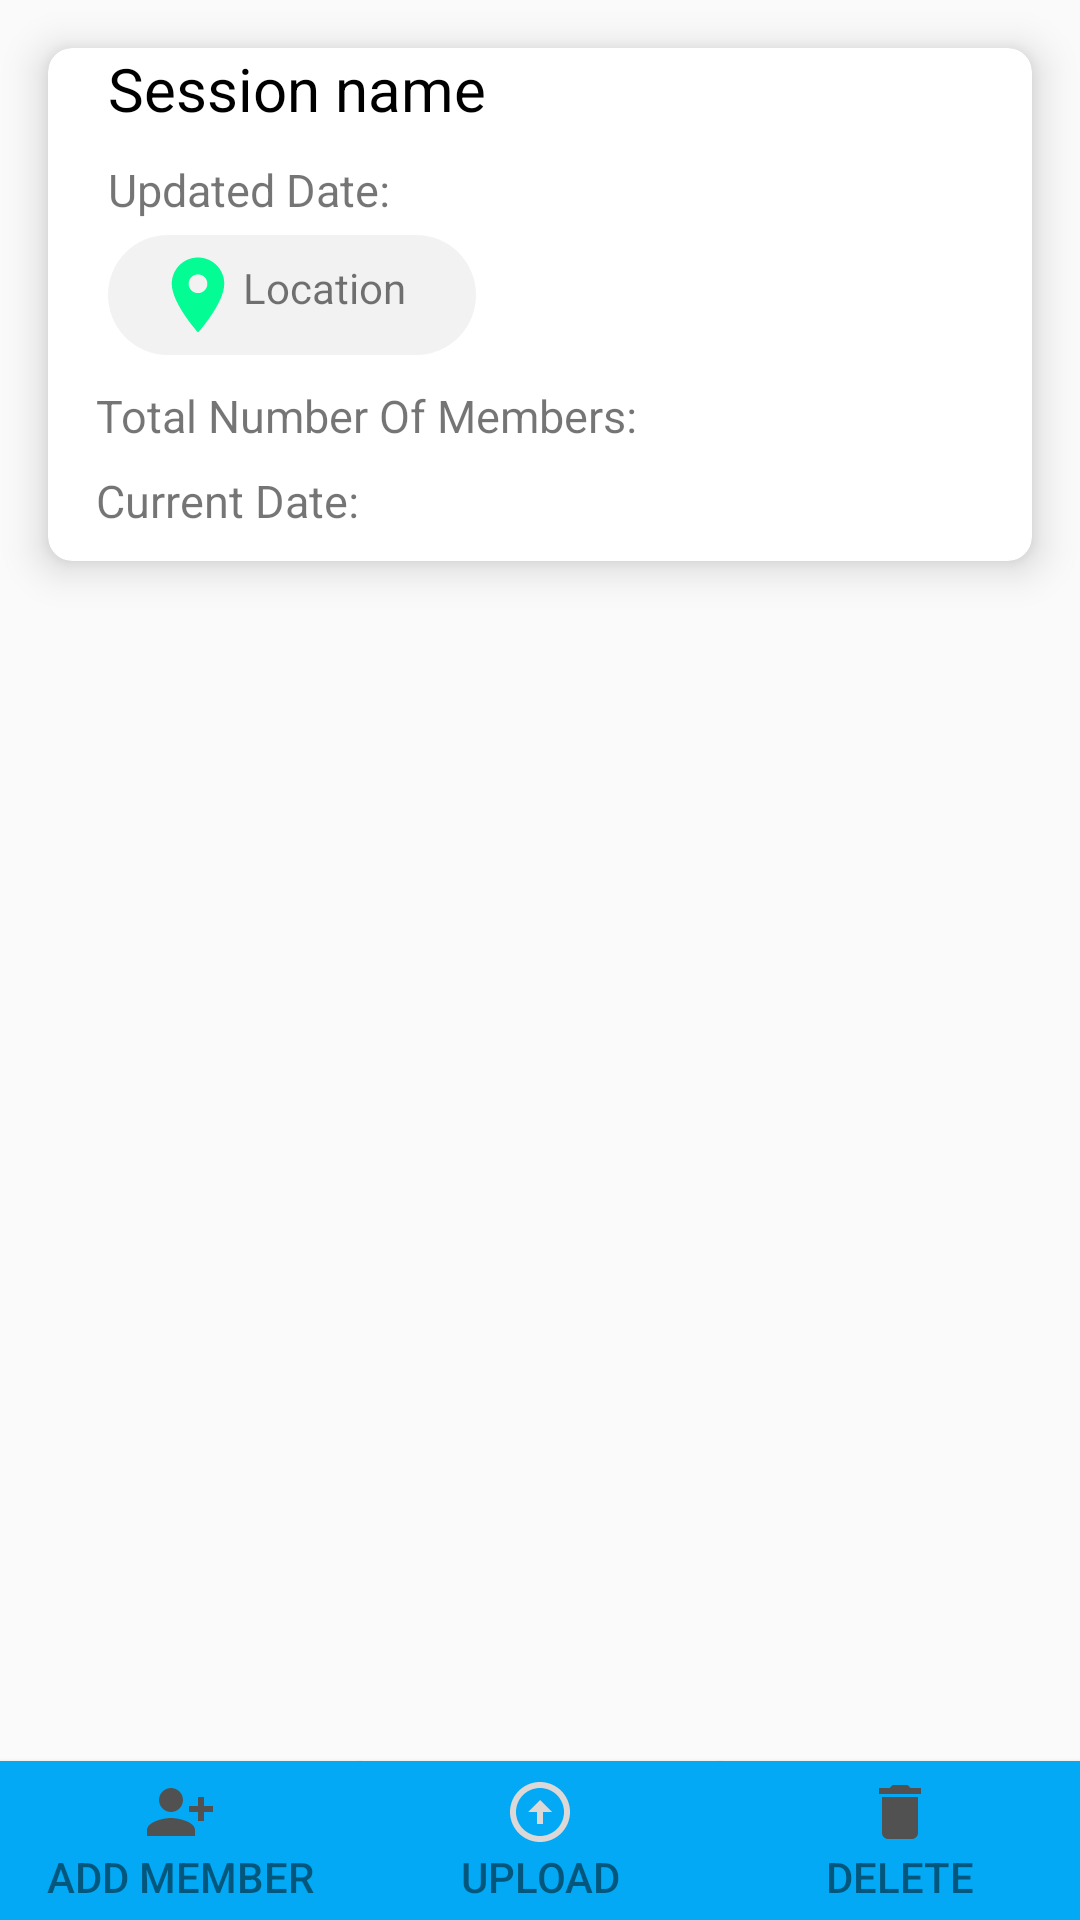

Android layout source for this screen:
<!-- AndroidManifest.xml: application theme Theme.Attendance -->
<!-- res/layout/activity_main2.xml -->
<?xml version="1.0" encoding="utf-8"?>
<androidx.constraintlayout.widget.ConstraintLayout xmlns:android="http://schemas.android.com/apk/res/android"
    xmlns:app="http://schemas.android.com/apk/res-auto"
    xmlns:tools="http://schemas.android.com/tools"
    android:id="@+id/main"
    android:layout_width="match_parent"
    android:layout_height="match_parent"
    tools:context=".MainActivity2">


    <androidx.cardview.widget.CardView
        android:id="@+id/cardView"
        android:layout_width="0dp"
        android:layout_height="wrap_content"
        android:layout_margin="16dp"
        app:cardCornerRadius="8dp"
        app:cardElevation="8dp"
        app:layout_constraintEnd_toEndOf="parent"
        app:layout_constraintStart_toStartOf="parent"
        app:layout_constraintTop_toTopOf="parent">


        <androidx.constraintlayout.widget.ConstraintLayout
            android:layout_width="match_parent"
            android:layout_height="match_parent"
            android:paddingBottom="10dp">


            <TextView
                android:id="@+id/sess_name_rec_ma2"
                android:layout_width="match_parent"
                android:layout_height="wrap_content"
                android:layout_marginStart="20dp"
                android:text="Session name"
                android:textColor="@color/black"
                android:textSize="20sp"
                app:layout_constraintEnd_toEndOf="parent"
                app:layout_constraintStart_toStartOf="parent"
                app:layout_constraintTop_toTopOf="parent" />

            <TextView
                android:id="@+id/up_date_rec_ma2"
                android:layout_width="wrap_content"
                android:layout_height="wrap_content"
                android:layout_marginStart="20dp"
                android:layout_marginTop="10dp"
                android:text="Updated Date:"
                android:textSize="15sp"
                app:layout_constraintStart_toStartOf="parent"
                app:layout_constraintTop_toBottomOf="@+id/sess_name_rec_ma2" />

            <LinearLayout
                android:id="@+id/linlay"
                android:layout_width="wrap_content"
                android:layout_height="wrap_content"
                android:layout_marginStart="20dp"
                android:layout_marginTop="5dp"
                android:background="@drawable/round_background"
                android:padding="5dp"
                android:paddingStart="15dp"
                android:paddingEnd="20dp"
                app:layout_constraintStart_toStartOf="parent"
                app:layout_constraintTop_toBottomOf="@+id/up_date_rec_ma2">

                <ImageView
                    android:layout_width="wrap_content"
                    android:layout_height="wrap_content"
                    android:src="@drawable/baseline_location_on_24" />

                <TextView
                    android:id="@+id/loc_rec_ma2"
                    android:layout_width="wrap_content"
                    android:layout_height="match_parent"
                    android:paddingTop="3dp"
                    android:text="Location "
                    android:textAlignment="center" />

            </LinearLayout>

            <TextView
                android:id="@+id/membercount_tv"
                android:layout_width="wrap_content"
                android:layout_height="wrap_content"
                android:layout_marginStart="16dp"
                android:layout_marginTop="10dp"
                android:text="Total Number Of Members: "
                android:textSize="15dp"
                app:layout_constraintStart_toStartOf="parent"
                app:layout_constraintTop_toBottomOf="@+id/linlay" />

            <TextView
                android:id="@+id/date_tv"
                android:layout_width="wrap_content"
                android:layout_height="wrap_content"
                android:layout_marginStart="16dp"
                android:layout_marginTop="8dp"
                android:text="Current Date: "
                android:textSize="15dp"
                app:layout_constraintStart_toStartOf="parent"
                app:layout_constraintTop_toBottomOf="@+id/membercount_tv" />

        </androidx.constraintlayout.widget.ConstraintLayout>

    </androidx.cardview.widget.CardView>


    <Button
        android:id="@+id/add_bttn"
        android:layout_width="0dp"
        android:layout_height="wrap_content"
        android:background="@color/sign_up_bttn"
        android:drawableTop="@drawable/baseline_person_add_alt_1_24"
        android:padding="5dp"
        android:text="Add Member"
        android:textColor="#7E040404"
        app:layout_constraintBottom_toBottomOf="parent"
        app:layout_constraintEnd_toStartOf="@+id/upload_bttn"
        app:layout_constraintStart_toStartOf="parent" />

    <Button
        android:id="@+id/upload_bttn"
        android:layout_width="0dp"
        android:layout_height="wrap_content"
        android:background="@color/sign_up_bttn"
        android:drawableTop="@drawable/baseline_arrow_circle_up_24"
        android:padding="5dp"
        android:text="Upload"
        android:textColor="#7E040404"
        app:layout_constraintBottom_toBottomOf="parent"
        app:layout_constraintEnd_toStartOf="@+id/dlt_bttn"
        app:layout_constraintStart_toEndOf="@+id/add_bttn" />

    <Button
        android:id="@+id/dlt_bttn"
        android:layout_width="0dp"
        android:layout_height="wrap_content"
        android:background="@color/sign_up_bttn"
        android:drawableTop="@drawable/baseline_delete_24"
        android:padding="5dp"
        android:textColor="#7E040404"
        android:text="Delete"
        app:layout_constraintBottom_toBottomOf="parent"
        app:layout_constraintEnd_toEndOf="parent"
        app:layout_constraintStart_toEndOf="@+id/upload_bttn" />

    <androidx.recyclerview.widget.RecyclerView
        android:id="@+id/recycler_view_ma2"
        android:layout_width="match_parent"
        android:layout_height="0dp"
        android:layout_marginStart="1dp"
        android:layout_marginTop="5dp"
        android:layout_marginEnd="1dp"
        android:layout_marginBottom="3dp"
        app:layout_constraintBottom_toTopOf="@+id/add_bttn"
        app:layout_constraintEnd_toEndOf="parent"
        app:layout_constraintStart_toStartOf="parent"
        app:layout_constraintTop_toBottomOf="@+id/cardView" />


</androidx.constraintlayout.widget.ConstraintLayout>
<!-- resources referenced by this layout -->
<resources>
  <color name="black">#FF000000</color>
  <color name="sign_up_bttn">#03A9F4</color>
  <!-- drawable baseline_arrow_circle_up_24 (drawable) -->
  <vector xmlns:android="http://schemas.android.com/apk/res/android" android:height="24dp" android:tint="#DCD8D8" android:viewportHeight="24" android:viewportWidth="24" android:width="24dp">
        
      <path android:fillColor="@android:color/white" android:pathData="M12,20c-4.41,0 -8,-3.59 -8,-8s3.59,-8 8,-8s8,3.59 8,8S16.41,20 12,20M12,22c5.52,0 10,-4.48 10,-10c0,-5.52 -4.48,-10 -10,-10C6.48,2 2,6.48 2,12C2,17.52 6.48,22 12,22L12,22zM11,12l0,4h2l0,-4h3l-4,-4l-4,4H11z"/>
      
  </vector>
  <!-- drawable baseline_delete_24 (drawable) -->
  <vector xmlns:android="http://schemas.android.com/apk/res/android" android:height="24dp" android:tint="#515151" android:viewportHeight="24" android:viewportWidth="24" android:width="24dp">
        
      <path android:fillColor="@android:color/white" android:pathData="M6,19c0,1.1 0.9,2 2,2h8c1.1,0 2,-0.9 2,-2V7H6v12zM19,4h-3.5l-1,-1h-5l-1,1H5v2h14V4z"/>
      
  </vector>
  <!-- drawable baseline_location_on_24 (drawable) -->
  <vector xmlns:android="http://schemas.android.com/apk/res/android" android:height="30dp" android:tint="#03FC94" android:viewportHeight="24" android:viewportWidth="24" android:width="30dp">
        
      <path android:fillColor="@android:color/white" android:pathData="M12,2C8.13,2 5,5.13 5,9c0,5.25 7,13 7,13s7,-7.75 7,-13c0,-3.87 -3.13,-7 -7,-7zM12,11.5c-1.38,0 -2.5,-1.12 -2.5,-2.5s1.12,-2.5 2.5,-2.5 2.5,1.12 2.5,2.5 -1.12,2.5 -2.5,2.5z"/>
      
  </vector>
  <!-- drawable baseline_person_add_alt_1_24 (drawable) -->
  <vector xmlns:android="http://schemas.android.com/apk/res/android" android:height="24dp" android:tint="#515151" android:viewportHeight="24" android:viewportWidth="24" android:width="24dp">
        
      <path android:fillColor="@android:color/white" android:pathData="M13,8c0,-2.21 -1.79,-4 -4,-4S5,5.79 5,8s1.79,4 4,4S13,10.21 13,8zM15,10v2h3v3h2v-3h3v-2h-3V7h-2v3H15zM1,18v2h16v-2c0,-2.66 -5.33,-4 -8,-4S1,15.34 1,18z"/>
      
  </vector>
  <!-- drawable round_background (drawable) -->
  <?xml version="1.0" encoding="utf-8"?>
  <shape xmlns:android="http://schemas.android.com/apk/res/android"
      android:shape="rectangle">
      <solid android:color="#B5EFEDED">
      </solid>
      <corners android:radius="50dp">
  
      </corners>
  
  
  </shape>
  <style name="Theme.Attendance" parent="Theme.AppCompat.Light.NoActionBar">
  
          
          <item name="colorPrimary">@color/purple_500</item>
          <item name="colorPrimaryVariant">@color/purple_700</item>
          <item name="colorOnPrimary">@color/white</item>
          
          <item name="colorSecondary">@color/teal_200</item>
          <item name="colorSecondaryVariant">@color/teal_700</item>
          <item name="colorOnSecondary">@color/black</item>
          
          <item name="android:statusBarColor">?attr/colorPrimaryVariant</item>
          
      </style>
  <color name="purple_500">#FF6200EE</color>
  <color name="purple_700">#FF3700B3</color>
  <color name="white">#FFFFFFFF</color>
  <color name="teal_200">#FF03DAC5</color>
  <color name="teal_700">#FF018786</color>
</resources>
